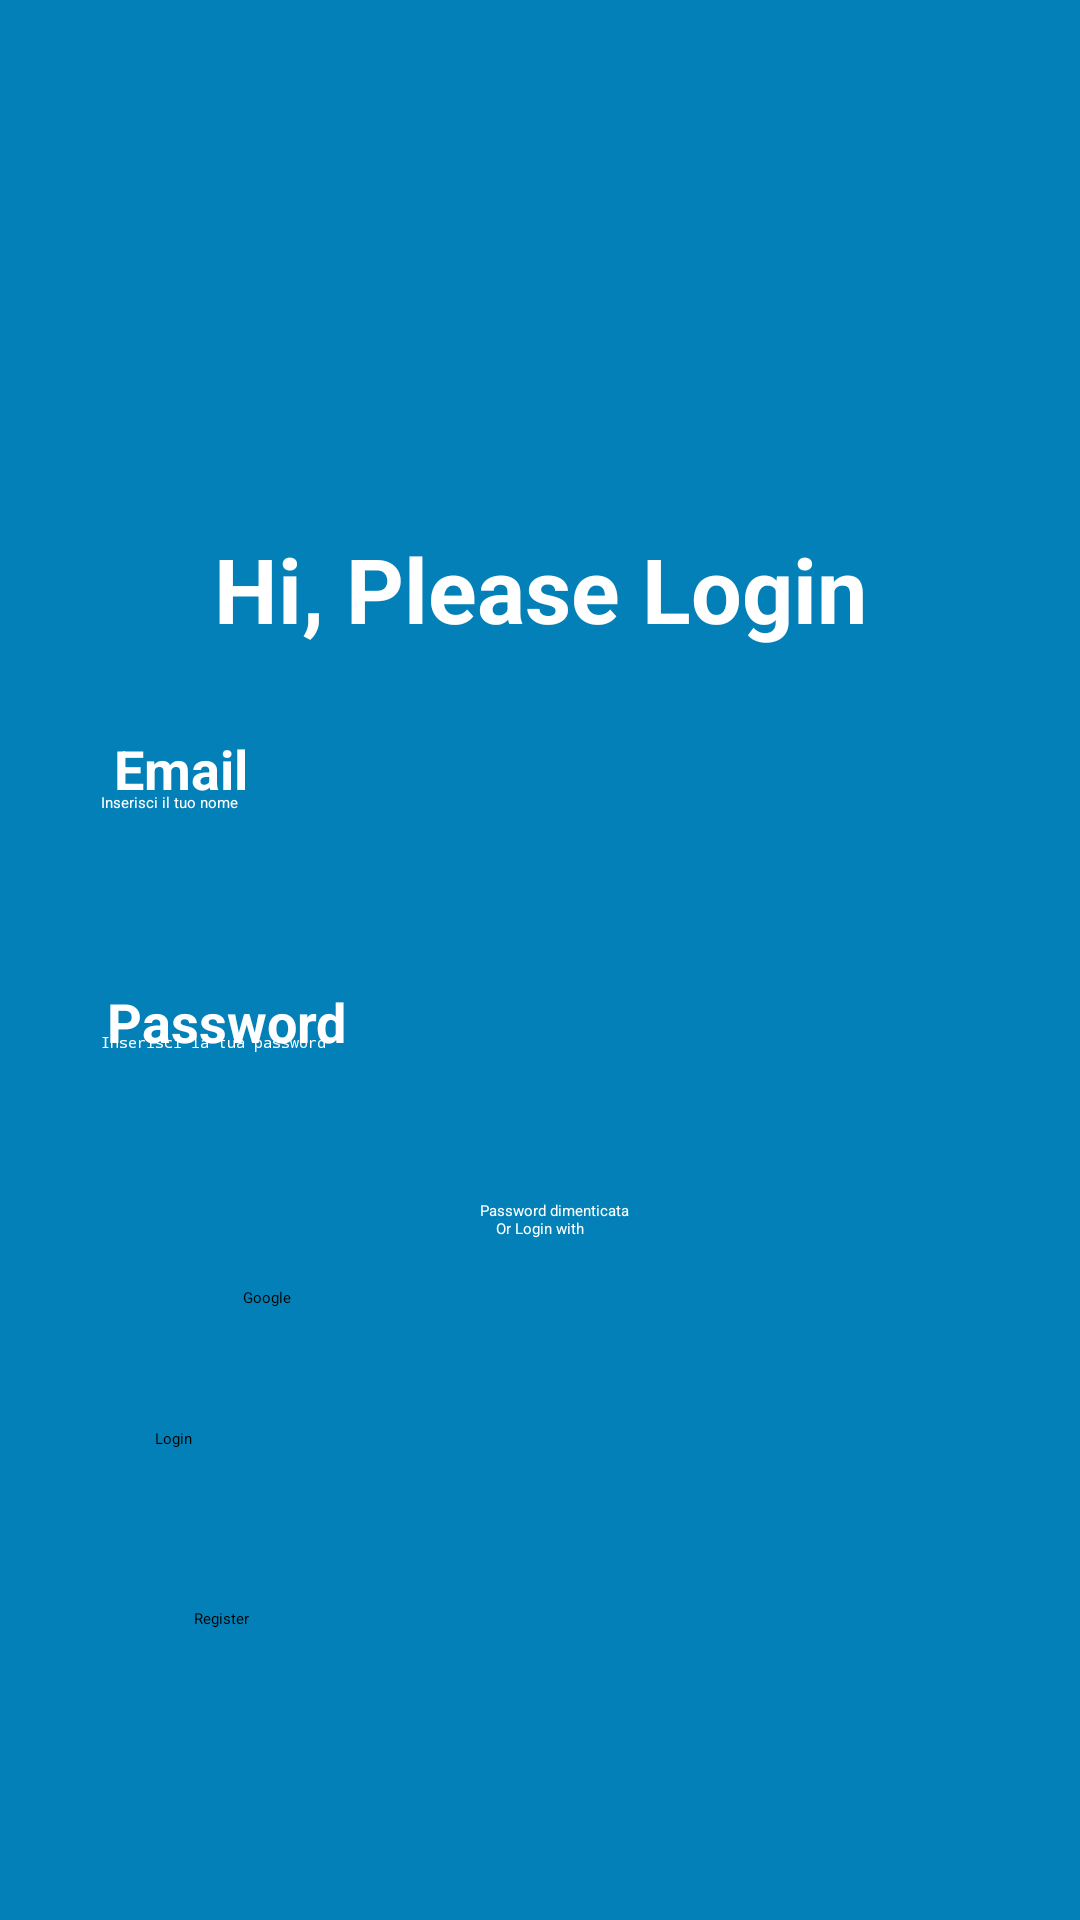

Here is an Android app screen rendered from its layout file. Give the layout XML and the strings, colors and styles it references.
<!-- AndroidManifest.xml: application theme Theme.CHESS -->
<!-- res/layout/activity_login.xml -->
<?xml version="1.0" encoding="utf-8"?>
<androidx.constraintlayout.widget.ConstraintLayout xmlns:android="http://schemas.android.com/apk/res/android"
    xmlns:app="http://schemas.android.com/apk/res-auto"
    xmlns:tools="http://schemas.android.com/tools"
    android:id="@+id/main"
    android:layout_width="match_parent"
    android:layout_height="match_parent"
    android:background="#0380B7"
    tools:context=".Login">

    <Button
        android:id="@+id/buttonregistration"
        android:layout_width="230dp"
        android:layout_height="48dp"
        android:layout_marginBottom="56dp"
        android:backgroundTint="#4E64E1"
        android:text="Register"
        app:layout_constraintBottom_toBottomOf="parent"
        app:layout_constraintEnd_toEndOf="parent"
        app:layout_constraintHorizontal_bias="0.497"
        app:layout_constraintStart_toStartOf="parent" />

    <ImageView
        android:id="@+id/imageView5"
        android:layout_width="wrap_content"
        android:layout_height="wrap_content"
        android:layout_marginTop="-60dp"
        app:layout_constraintEnd_toEndOf="parent"
        app:layout_constraintTop_toTopOf="parent"
        app:srcCompat="@drawable/scacchilogin" />

    <TextView
        android:id="@+id/textView5"
        android:layout_width="match_parent"
        android:layout_height="wrap_content"
        android:layout_marginBottom="16dp"
        android:text="Or Login with"
        android:textAlignment="center"
        android:textColor="#FFFFFF"
        app:layout_constraintBottom_toTopOf="@+id/button4"
        app:layout_constraintEnd_toEndOf="parent" />

    <TextView
        android:id="@+id/textView4"
        android:layout_width="200dp"
        android:layout_height="24dp"
        android:layout_marginTop="8dp"
        android:text="Password dimenticata"
        android:textColor="@color/white"
        app:layout_constraintEnd_toEndOf="parent"
        app:layout_constraintTop_toBottomOf="@+id/editTextPassword" />

    <Button
        android:id="@+id/buttonLogin"
        android:layout_width="257dp"
        android:layout_height="48dp"
        android:layout_marginBottom="116dp"
        android:backgroundTint="#3F51B5"
        android:text="Login"
        app:layout_constraintBottom_toBottomOf="parent"
        app:layout_constraintEnd_toEndOf="parent"
        app:layout_constraintStart_toStartOf="parent" />

    <Button
        android:id="@+id/button4"
        android:layout_width="207dp"
        android:layout_height="wrap_content"
        android:layout_marginBottom="100dp"
        android:backgroundTint="#2196F3"
        android:text="Google"
        app:layout_constraintBottom_toTopOf="@+id/buttonregistration"
        app:layout_constraintEnd_toEndOf="parent"
        app:layout_constraintHorizontal_bias="0.529"
        app:layout_constraintStart_toStartOf="parent" />

    <TextView
        android:id="@+id/textView0"
        android:layout_width="wrap_content"
        android:layout_height="wrap_content"
        android:layout_marginTop="244dp"
        android:layout_marginEnd="240dp"
        android:text="Email"
        android:textColor="@color/white"
        android:textSize="18sp"
        android:textStyle="bold"
        app:layout_constraintEnd_toEndOf="parent"
        app:layout_constraintHorizontal_bias="0.503"
        app:layout_constraintStart_toStartOf="parent"
        app:layout_constraintTop_toTopOf="parent" />

    <TextView
        android:id="@+id/textView3"
        android:layout_width="wrap_content"
        android:layout_height="wrap_content"
        android:layout_marginTop="60dp"
        android:layout_marginEnd="200dp"
        android:text="Password"
        android:textColor="@color/white"
        android:textSize="18sp"
        android:textStyle="bold"
        app:layout_constraintEnd_toEndOf="parent"
        app:layout_constraintHorizontal_bias="0.446"
        app:layout_constraintStart_toStartOf="parent"
        app:layout_constraintTop_toBottomOf="@+id/textView0" />

    <EditText
        android:id="@+id/editTextName"
        android:layout_width="293dp"
        android:layout_height="48dp"
        android:layout_marginTop="264dp"
        android:backgroundTint="@color/white"
        android:ems="10"
        android:hint="Inserisci il tuo nome"
        android:inputType="textEmailAddress"
        android:textColor="#C3C1C1"
        android:textColorHint="@color/white"
        app:layout_constraintEnd_toEndOf="parent"
        app:layout_constraintStart_toStartOf="parent"
        app:layout_constraintTop_toTopOf="parent" />

    <EditText
        android:id="@+id/editTextPassword"
        android:layout_width="293dp"
        android:layout_height="48dp"
        android:layout_marginTop="344dp"
        android:backgroundTint="@color/white"
        android:ems="10"
        android:hint="Inserisci la tua password"
        android:inputType="textPassword"
        android:textColor="@color/white"
        android:textColorHint="@color/white"
        app:layout_constraintEnd_toEndOf="parent"
        app:layout_constraintStart_toStartOf="parent"
        app:layout_constraintTop_toTopOf="parent" />

    <TextView
        android:id="@+id/textView"
        android:layout_width="wrap_content"
        android:layout_height="wrap_content"
        android:layout_marginTop="176dp"
        android:fontFamily="sans-serif"
        android:text="Hi, Please Login"
        android:textColor="@color/white"
        android:textSize="30sp"
        android:textStyle="bold"
        app:layout_constraintEnd_toEndOf="parent"
        app:layout_constraintStart_toStartOf="parent"
        app:layout_constraintTop_toTopOf="parent" />


</androidx.constraintlayout.widget.ConstraintLayout>
<!-- resources referenced by this layout -->
<resources>
  <!-- drawable scacchilogin: png bitmap (drawable, 37833 bytes) -->
  <!-- not gathered from this repository: default colours our renderer supplied (Android Studio template values) -->
  <color name="white">#FFFFFFFF</color>
</resources>
